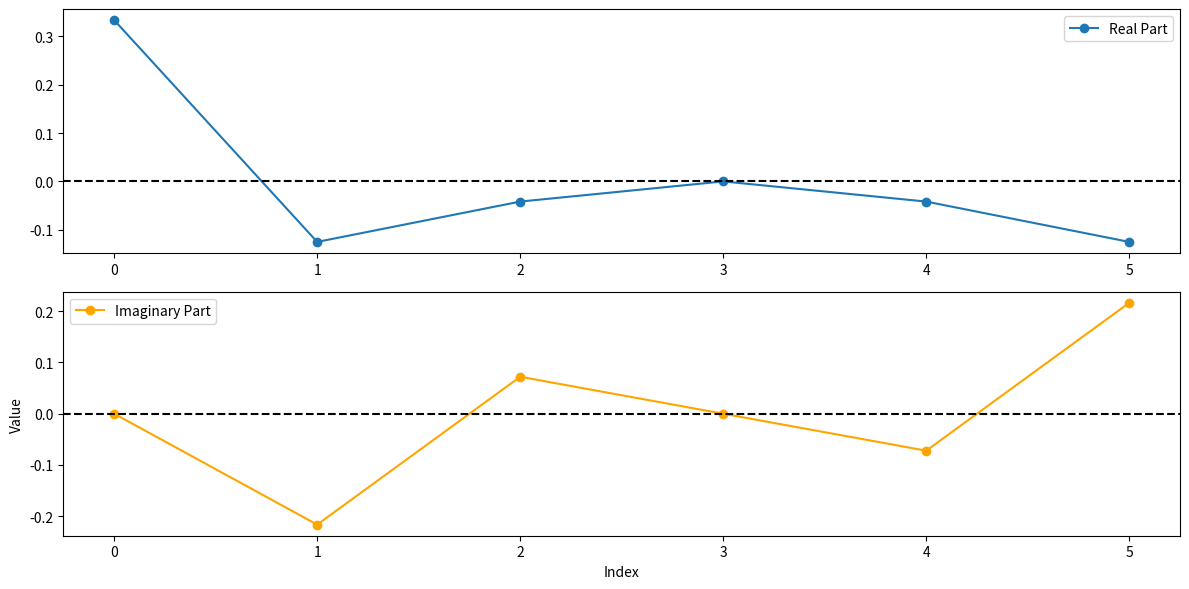

Write the Python code that produced this figure.
import numpy as np
import matplotlib.pyplot as plt

M_matrix = []
K_columns = 6
N_rows = 6

N = 3

# Create the M matrix
for k in range(0,K_columns): #columns
    M_row = []
    for n in range(0, N_rows):
        M_row.append(np.exp(1j * np.pi * k * n / N))
    M_matrix.append(M_row)

# Take its conjugate
M_conjugate_matrix = []
for row in M_matrix:
    conjugate_row = [np.conjugate(element) for element in row]
    M_conjugate_matrix.append(conjugate_row)

# Convert M_conjugate_matrix to a numpy array
M_conjugate_matrix = np.array(M_conjugate_matrix)

# f_k array
f_k = np.array([[0.0, 1.0/2.0, 1.0, 1.0/2.0, 0, 0]])

# Multiply f_k by the conjugate matrix
f_k_conjugate = np.dot(f_k, M_conjugate_matrix)

f_k_conjugate = 1.0/6.0 * f_k_conjugate

for f_element in f_k_conjugate[0]:
    print(f_element.real, f_element.imag)

# Plot the values
plt.figure(figsize=(12, 6))

plt.subplot(2, 1, 1)
plt.plot(f_k_conjugate[0].real, marker='o', label='Real Part')  # Add color='blue' to the plot
plt.axhline(y=0, color='black', linestyle='--')  # Add horizontal tick line at y=0
plt.legend()

plt.subplot(2, 1, 2)
plt.plot(f_k_conjugate[0].imag, marker='o', label='Imaginary Part', color='orange')
plt.axhline(y=0, color='black', linestyle='--')  # Add horizontal tick line at y=0

plt.xlabel('Index')
plt.ylabel('Value')
plt.legend()
plt.tight_layout()
plt.show()